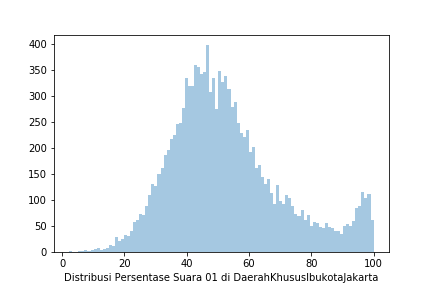

Data behind this chart, as committed beside it:
Prop, Kota, Kec, Kel, TPS, 01 KPU, 02 KPU, 01 KawalPemilu, 02 KawalPemilu, 01 KawalPilpres, 02 KawalPilpres, 01 AyoJagaTPS, 02 AyoJagaTPS
DKI JAKARTA, JAKARTA BARAT, CENGKARENG, KAPUK, TPS 144, 138, 87, 138, 87, 0, 0, 0, 0
DKI JAKARTA, JAKARTA BARAT, CENGKARENG, RAWA BUAYA, TPS 015, 91, 102, 0, 0, 0, 0, 0, 0
DKI JAKARTA, JAKARTA BARAT, CENGKARENG, KAPUK, TPS 214, 0, 0, 0, 0, 0, 0, 0, 0
DKI JAKARTA, JAKARTA BARAT, CENGKARENG, DURI KOSAMBI, TPS 083, 0, 0, 0, 0, 0, 0, 0, 0
DKI JAKARTA, JAKARTA BARAT, CENGKARENG, KAPUK, TPS 072, 0, 0, 0, 0, 0, 0, 0, 0
DKI JAKARTA, JAKARTA BARAT, CENGKARENG, KAPUK, TPS 332, 190, 17, 190, 17, 190, 17, 0, 0
DKI JAKARTA, JAKARTA BARAT, CENGKARENG, DURI KOSAMBI, TPS 244, 0, 0, 182, 2, 0, 0, 0, 0
DKI JAKARTA, JAKARTA BARAT, CENGKARENG, DURI KOSAMBI, TPS 052, 0, 0, 0, 0, 0, 0, 0, 0
DKI JAKARTA, JAKARTA BARAT, CENGKARENG, RAWA BUAYA, TPS 184, 137, 90, 0, 0, 0, 0, 0, 0
DKI JAKARTA, JAKARTA BARAT, CENGKARENG, CENGKARENG BARAT, TPS 138, 0, 0, 125, 123, 125, 123, 0, 0
DKI JAKARTA, JAKARTA BARAT, CENGKARENG, DURI KOSAMBI, TPS 154, 0, 0, 0, 0, 0, 0, 0, 0
DKI JAKARTA, JAKARTA BARAT, CENGKARENG, CENGKARENG BARAT, TPS 129, 0, 0, 0, 0, 0, 0, 0, 0
DKI JAKARTA, JAKARTA BARAT, CENGKARENG, KAPUK, TPS 348, 0, 0, 0, 0, 0, 0, 0, 0
DKI JAKARTA, JAKARTA BARAT, CENGKARENG, CENGKARENG TIMUR, TPS 033, 0, 0, 0, 0, 0, 0, 0, 0
DKI JAKARTA, JAKARTA BARAT, CENGKARENG, DURI KOSAMBI, TPS 104, 0, 0, 0, 0, 0, 0, 0, 0
DKI JAKARTA, JAKARTA BARAT, CENGKARENG, KEDAUNG KALI ANGKE, TPS 30, 133, 117, 133, 117, 0, 0, 0, 0
DKI JAKARTA, JAKARTA BARAT, CENGKARENG, DURI KOSAMBI, TPS 111, 0, 0, 0, 0, 0, 0, 0, 0
DKI JAKARTA, JAKARTA BARAT, CENGKARENG, RAWA BUAYA, TPS 117, 138, 69, 0, 0, 0, 0, 0, 0
DKI JAKARTA, JAKARTA BARAT, CENGKARENG, KAPUK, TPS 209, 114, 123, 114, 123, 0, 0, 0, 0
DKI JAKARTA, JAKARTA BARAT, CENGKARENG, CENGKARENG TIMUR, TPS 063, 133, 117, 133, 117, 0, 0, 0, 0
DKI JAKARTA, JAKARTA BARAT, CENGKARENG, KEDAUNG KALI ANGKE, TPS 75, 117, 105, 107, 105, 117, 105, 0, 0
DKI JAKARTA, JAKARTA BARAT, CENGKARENG, CENGKARENG TIMUR, TPS 204, 0, 0, 177, 3, 177, 3, 0, 0
DKI JAKARTA, JAKARTA BARAT, CENGKARENG, CENGKARENG TIMUR, TPS 047, 0, 0, 0, 0, 0, 0, 0, 0
DKI JAKARTA, JAKARTA BARAT, CENGKARENG, CENGKARENG BARAT, TPS 086, 0, 0, 171, 67, 171, 67, 0, 0
DKI JAKARTA, JAKARTA BARAT, CENGKARENG, KAPUK, TPS 301, 0, 0, 0, 0, 0, 0, 0, 0
DKI JAKARTA, JAKARTA BARAT, CENGKARENG, KAPUK, TPS 363, 0, 0, 0, 0, 0, 0, 0, 0
DKI JAKARTA, JAKARTA BARAT, CENGKARENG, KAPUK, TPS 366, 161, 78, 161, 78, 161, 78, 0, 0
DKI JAKARTA, JAKARTA BARAT, CENGKARENG, DURI KOSAMBI, TPS 035, 0, 0, 127, 64, 0, 0, 0, 0
DKI JAKARTA, JAKARTA BARAT, CENGKARENG, RAWA BUAYA, TPS 053, 155, 112, 0, 0, 0, 0, 0, 0
DKI JAKARTA, JAKARTA BARAT, CENGKARENG, KEDAUNG KALI ANGKE, TPS 15, 0, 0, 153, 78, 153, 78, 0, 0
DKI JAKARTA, JAKARTA BARAT, CENGKARENG, KAPUK, TPS 043, 163, 87, 0, 0, 0, 0, 0, 0
DKI JAKARTA, JAKARTA BARAT, CENGKARENG, CENGKARENG BARAT, TPS 143, 0, 0, 0, 0, 0, 0, 0, 0
DKI JAKARTA, JAKARTA BARAT, CENGKARENG, CENGKARENG BARAT, TPS 015, 0, 0, 0, 0, 0, 0, 0, 0
DKI JAKARTA, JAKARTA BARAT, CENGKARENG, CENGKARENG TIMUR, TPS 135, 0, 0, 0, 0, 79, 120, 0, 0
DKI JAKARTA, JAKARTA BARAT, CENGKARENG, KAPUK, TPS 137, 0, 0, 0, 0, 0, 0, 0, 0
DKI JAKARTA, JAKARTA BARAT, CENGKARENG, DURI KOSAMBI, TPS 100, 0, 0, 0, 0, 0, 0, 0, 0
DKI JAKARTA, JAKARTA BARAT, CENGKARENG, KAPUK, TPS 009, 0, 0, 0, 0, 0, 0, 0, 0
DKI JAKARTA, JAKARTA BARAT, CENGKARENG, KAPUK, TPS 053, 146, 63, 0, 0, 0, 0, 0, 0
DKI JAKARTA, JAKARTA BARAT, CENGKARENG, CENGKARENG TIMUR, TPS 024, 164, 92, 164, 92, 164, 92, 0, 0
DKI JAKARTA, JAKARTA BARAT, CENGKARENG, KAPUK, TPS 233, 181, 61, 181, 61, 0, 0, 0, 0
DKI JAKARTA, JAKARTA BARAT, CENGKARENG, RAWA BUAYA, TPS 124, 184, 14, 184, 14, 0, 0, 0, 0
DKI JAKARTA, JAKARTA BARAT, CENGKARENG, KAPUK, TPS 166, 0, 0, 0, 0, 0, 0, 0, 0
DKI JAKARTA, JAKARTA BARAT, CENGKARENG, DURI KOSAMBI, TPS 178, 0, 0, 0, 0, 0, 0, 0, 0
DKI JAKARTA, JAKARTA BARAT, CENGKARENG, DURI KOSAMBI, TPS 179, 0, 0, 218, 8, 218, 8, 0, 0
DKI JAKARTA, JAKARTA BARAT, CENGKARENG, CENGKARENG BARAT, TPS 023, 0, 0, 0, 0, 0, 0, 0, 0
DKI JAKARTA, JAKARTA BARAT, CENGKARENG, RAWA BUAYA, TPS 092, 101, 89, 0, 0, 0, 0, 0, 0
DKI JAKARTA, JAKARTA BARAT, CENGKARENG, DURI KOSAMBI, TPS 108, 0, 0, 0, 0, 0, 0, 0, 0
DKI JAKARTA, JAKARTA BARAT, CENGKARENG, KAPUK, TPS 351, 126, 94, 0, 0, 0, 0, 0, 0
DKI JAKARTA, JAKARTA BARAT, CENGKARENG, CENGKARENG BARAT, TPS 157, 0, 0, 0, 0, 0, 0, 0, 0
DKI JAKARTA, JAKARTA BARAT, CENGKARENG, RAWA BUAYA, TPS 136, 246, 20, 246, 20, 0, 0, 0, 0
DKI JAKARTA, JAKARTA BARAT, CENGKARENG, CENGKARENG TIMUR, TPS 159, 0, 0, 184, 52, 184, 52, 0, 0
DKI JAKARTA, JAKARTA BARAT, CENGKARENG, KAPUK, TPS 247, 125, 92, 0, 0, 0, 0, 0, 0
DKI JAKARTA, JAKARTA BARAT, CENGKARENG, RAWA BUAYA, TPS 067, 101, 144, 101, 144, 0, 0, 0, 0
DKI JAKARTA, JAKARTA BARAT, CENGKARENG, KAPUK, TPS 167, 0, 0, 0, 0, 0, 0, 0, 0
DKI JAKARTA, JAKARTA BARAT, CENGKARENG, KEDAUNG KALI ANGKE, TPS 82, 0, 0, 0, 0, 0, 0, 0, 0
DKI JAKARTA, JAKARTA BARAT, CENGKARENG, RAWA BUAYA, TPS 112, 0, 0, 0, 0, 0, 0, 0, 0
DKI JAKARTA, JAKARTA BARAT, CENGKARENG, KEDAUNG KALI ANGKE, TPS 48, 126, 126, 126, 126, 0, 0, 0, 0
DKI JAKARTA, JAKARTA BARAT, CENGKARENG, CENGKARENG BARAT, TPS 212, 0, 0, 136, 0, 136, 0, 0, 0
DKI JAKARTA, JAKARTA BARAT, CENGKARENG, DURI KOSAMBI, TPS 229, 0, 0, 120, 129, 0, 0, 0, 0
DKI JAKARTA, JAKARTA BARAT, CENGKARENG, KAPUK, TPS 188, 0, 0, 167, 84, 167, 84, 0, 0
... 29,003 more rows
